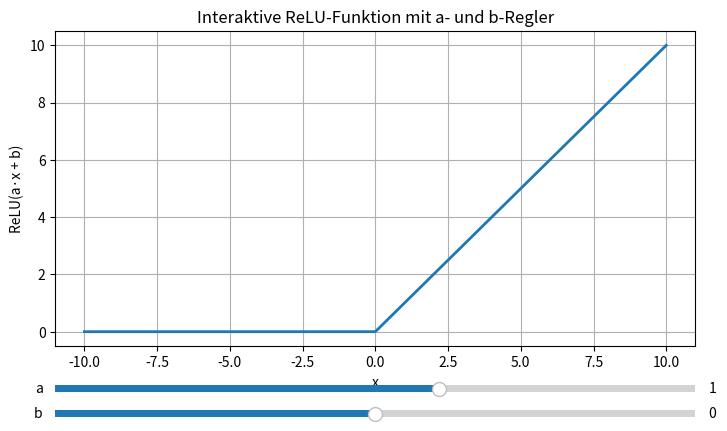

The matplotlib source for this figure:
import numpy as np
import matplotlib.pyplot as plt
from matplotlib.widgets import Slider

# ReLU-Funktion
def relu(x):
    return np.maximum(0, x)

# X-Bereich
x = np.linspace(-10, 10, 400)

# Startwerte
a0 = 1
b0 = 0

# Plot vorbereiten
fig, ax = plt.subplots(figsize=(8, 5))
plt.subplots_adjust(left=0.1, bottom=0.25)

y = relu(a0 * x + b0)
(line,) = ax.plot(x, y, lw=2)

ax.set_xlabel("x")
ax.set_ylabel("ReLU(a·x + b)")
ax.set_title("Interaktive ReLU-Funktion mit a- und b-Regler")
ax.grid(True)

# Slider-Achsen
ax_a = plt.axes([0.1, 0.15, 0.8, 0.03])
ax_b = plt.axes([0.1, 0.1, 0.8, 0.03])

# Slider erstellen
slider_a = Slider(ax_a, "a", -5.0, 5.0, valinit=a0)
slider_b = Slider(ax_b, "b", -5.0, 5.0, valinit=b0)

# Update-Funktion
def update(val):
    a = slider_a.val
    b = slider_b.val
    line.set_ydata(relu(a * x + b))
    fig.canvas.draw_idle()

slider_a.on_changed(update)
slider_b.on_changed(update)

plt.show()
